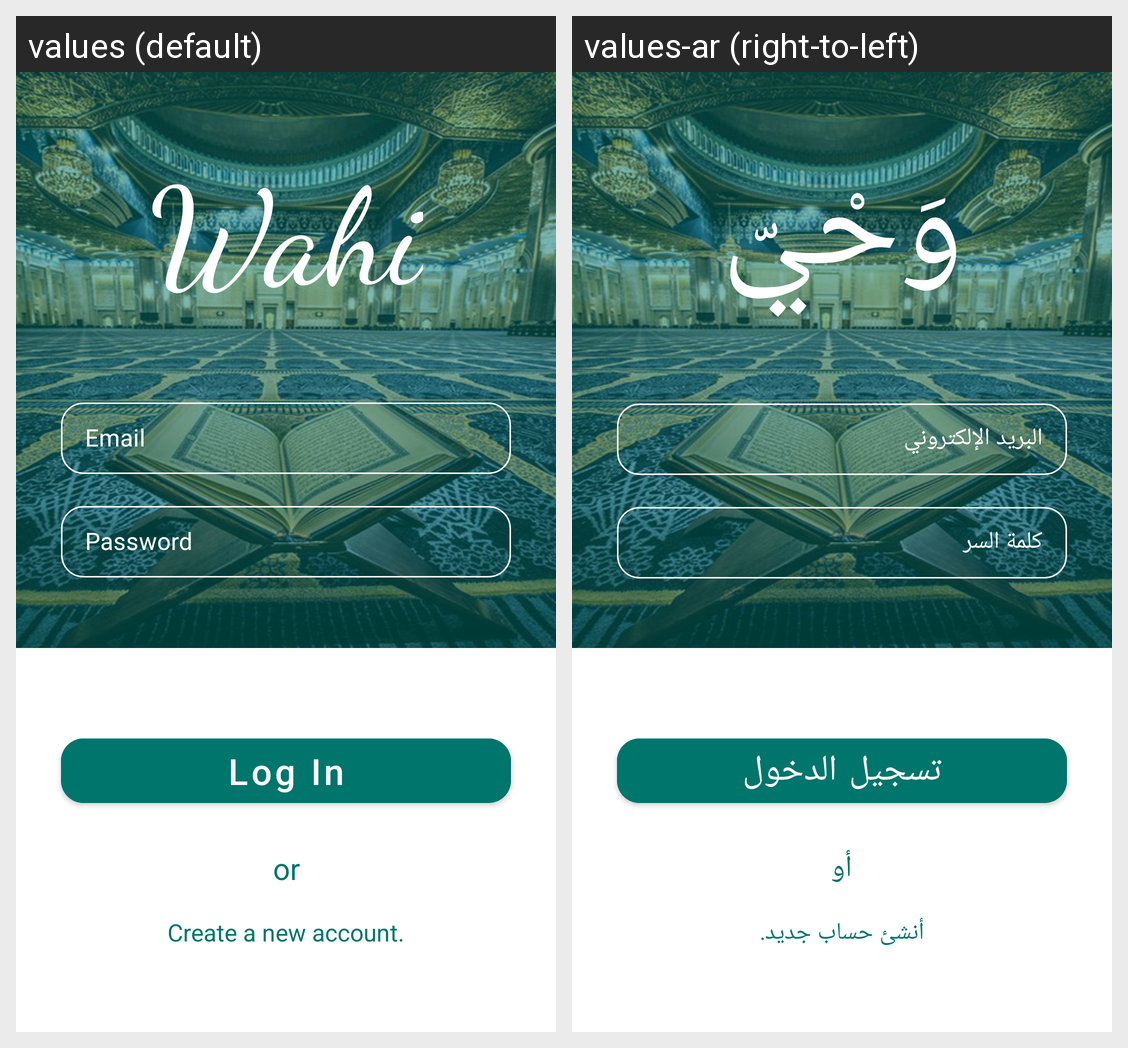

For this localized Android screen grid, give each drawn string resource with its value in every locale shown.
Android screen res/layout/activity_log_in.xml rendered under 2 locales, left to right: values (default), values-ar (right-to-left). Device: Nexus 5 (rendered at 1080×1920; each locale shown at half size, 540×960, under a caption strip naming it); theme Theme.Wahi.
Strings drawn on this screen, with the default value and each locale's value (text and hints the layout hard-codes, and strings that could not be matched under every locale, appear in the picture but are not listed):

app_name
  values: Wahi
  values-ar: وَحْيّ

email
  values: Email
  values-ar: البريد الإلكتروني

password
  values: Password
  values-ar: كلمة السر

log_in
  values: Log In
  values-ar: تسجيل الدخول

or
  values: or
  values-ar: أو

create_a_new_account
  values: Create a new account.
  values-ar: أنشئ حساب جديد.
